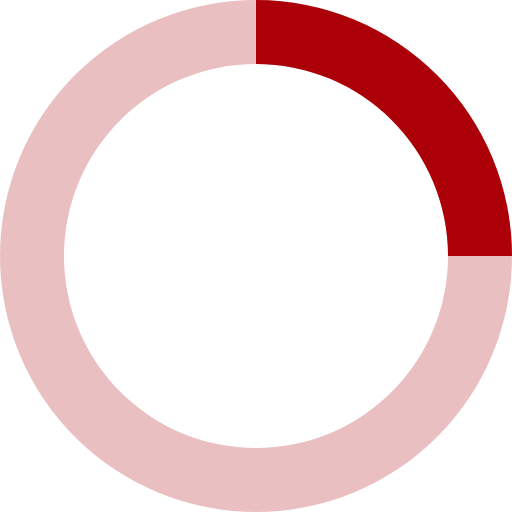
t = 0.00 s
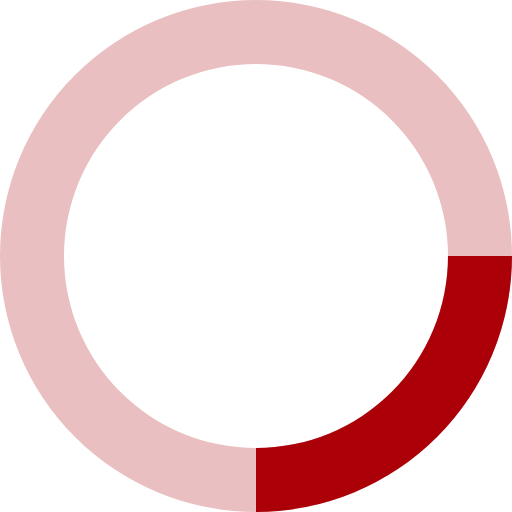
t = 0.20 s
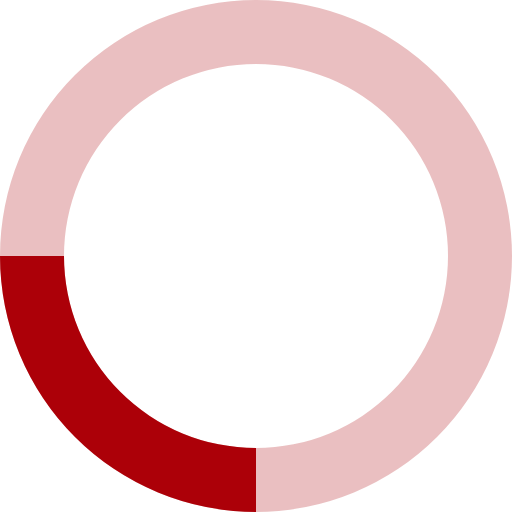
t = 0.40 s
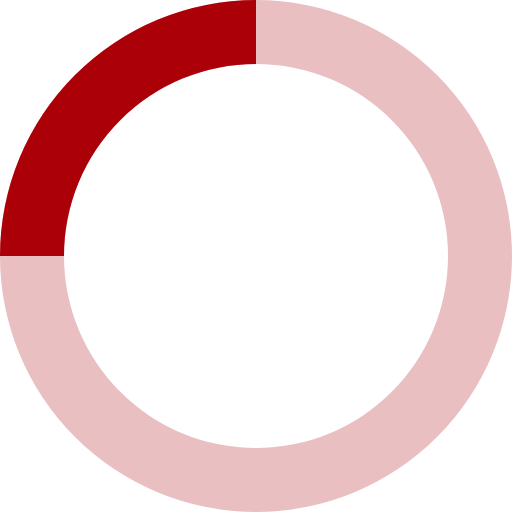
t = 0.60 s

The animated SVG that drew these frames (rendered in a browser with its animation timeline set to each time). Animation: 1 SMIL element (animateTransform=1); one cycle of 0.80 s, repeats indefinitely.

<svg xmlns="http://www.w3.org/2000/svg" viewBox="0 0 32 32" width="32" height="32" fill="#AC0008">
  <path opacity=".25" d="M16 0 A16 16 0 0 0 16 32 A16 16 0 0 0 16 0 M16 4 A12 12 0 0 1 16 28 A12 12 0 0 1 16 4"/>
  <path d="M16 0 A16 16 0 0 1 32 16 L28 16 A12 12 0 0 0 16 4z">
    <animateTransform attributeName="transform" type="rotate" from="0 16 16" to="360 16 16" dur="0.8s" repeatCount="indefinite" />
  </path>
</svg>
